Labelled photos from "crackdata", an image-classification folder in TianjieZhang1993/RCCD. The possible labels are: alligator cracking, block cracks, longitudinal cracks, transverse cracks.

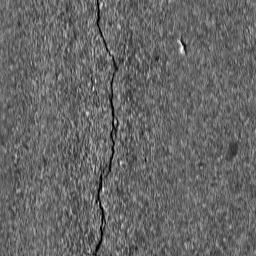
Label: longitudinal cracks

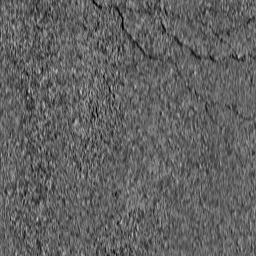
Label: block cracks

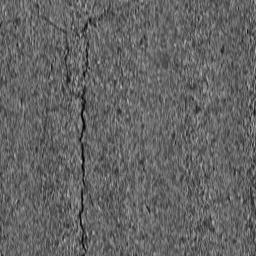
Label: longitudinal cracks

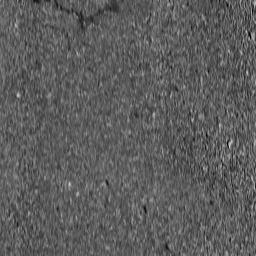
Label: transverse cracks

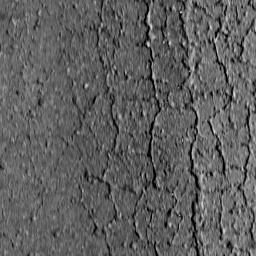
Label: alligator cracking

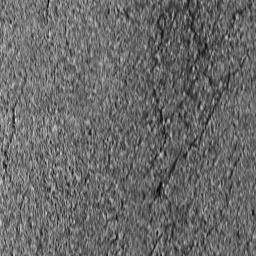
Label: alligator cracking
